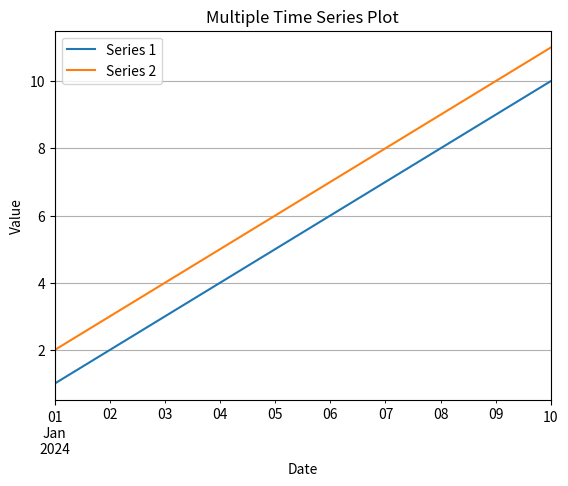

Generate this figure with matplotlib:
import pandas as pd
import matplotlib.pyplot as plt

# Creating another time series
date_range = pd.date_range(start='2024-01-01', end='2024-01-10', freq='D')
time_series_1 = pd.Series([1, 2, 3, 4, 5, 6, 7, 8, 9, 10], index=date_range)
time_series_2 = pd.Series([2, 3, 4, 5, 6, 7, 8, 9, 10, 11], index=date_range)

# Plotting multiple time series
plt.figure()
time_series_1.plot(label='Series 1')
time_series_2.plot(label='Series 2')
plt.title('Multiple Time Series Plot')
plt.xlabel('Date')
plt.ylabel('Value')
plt.legend()
plt.grid(True)
plt.show()


